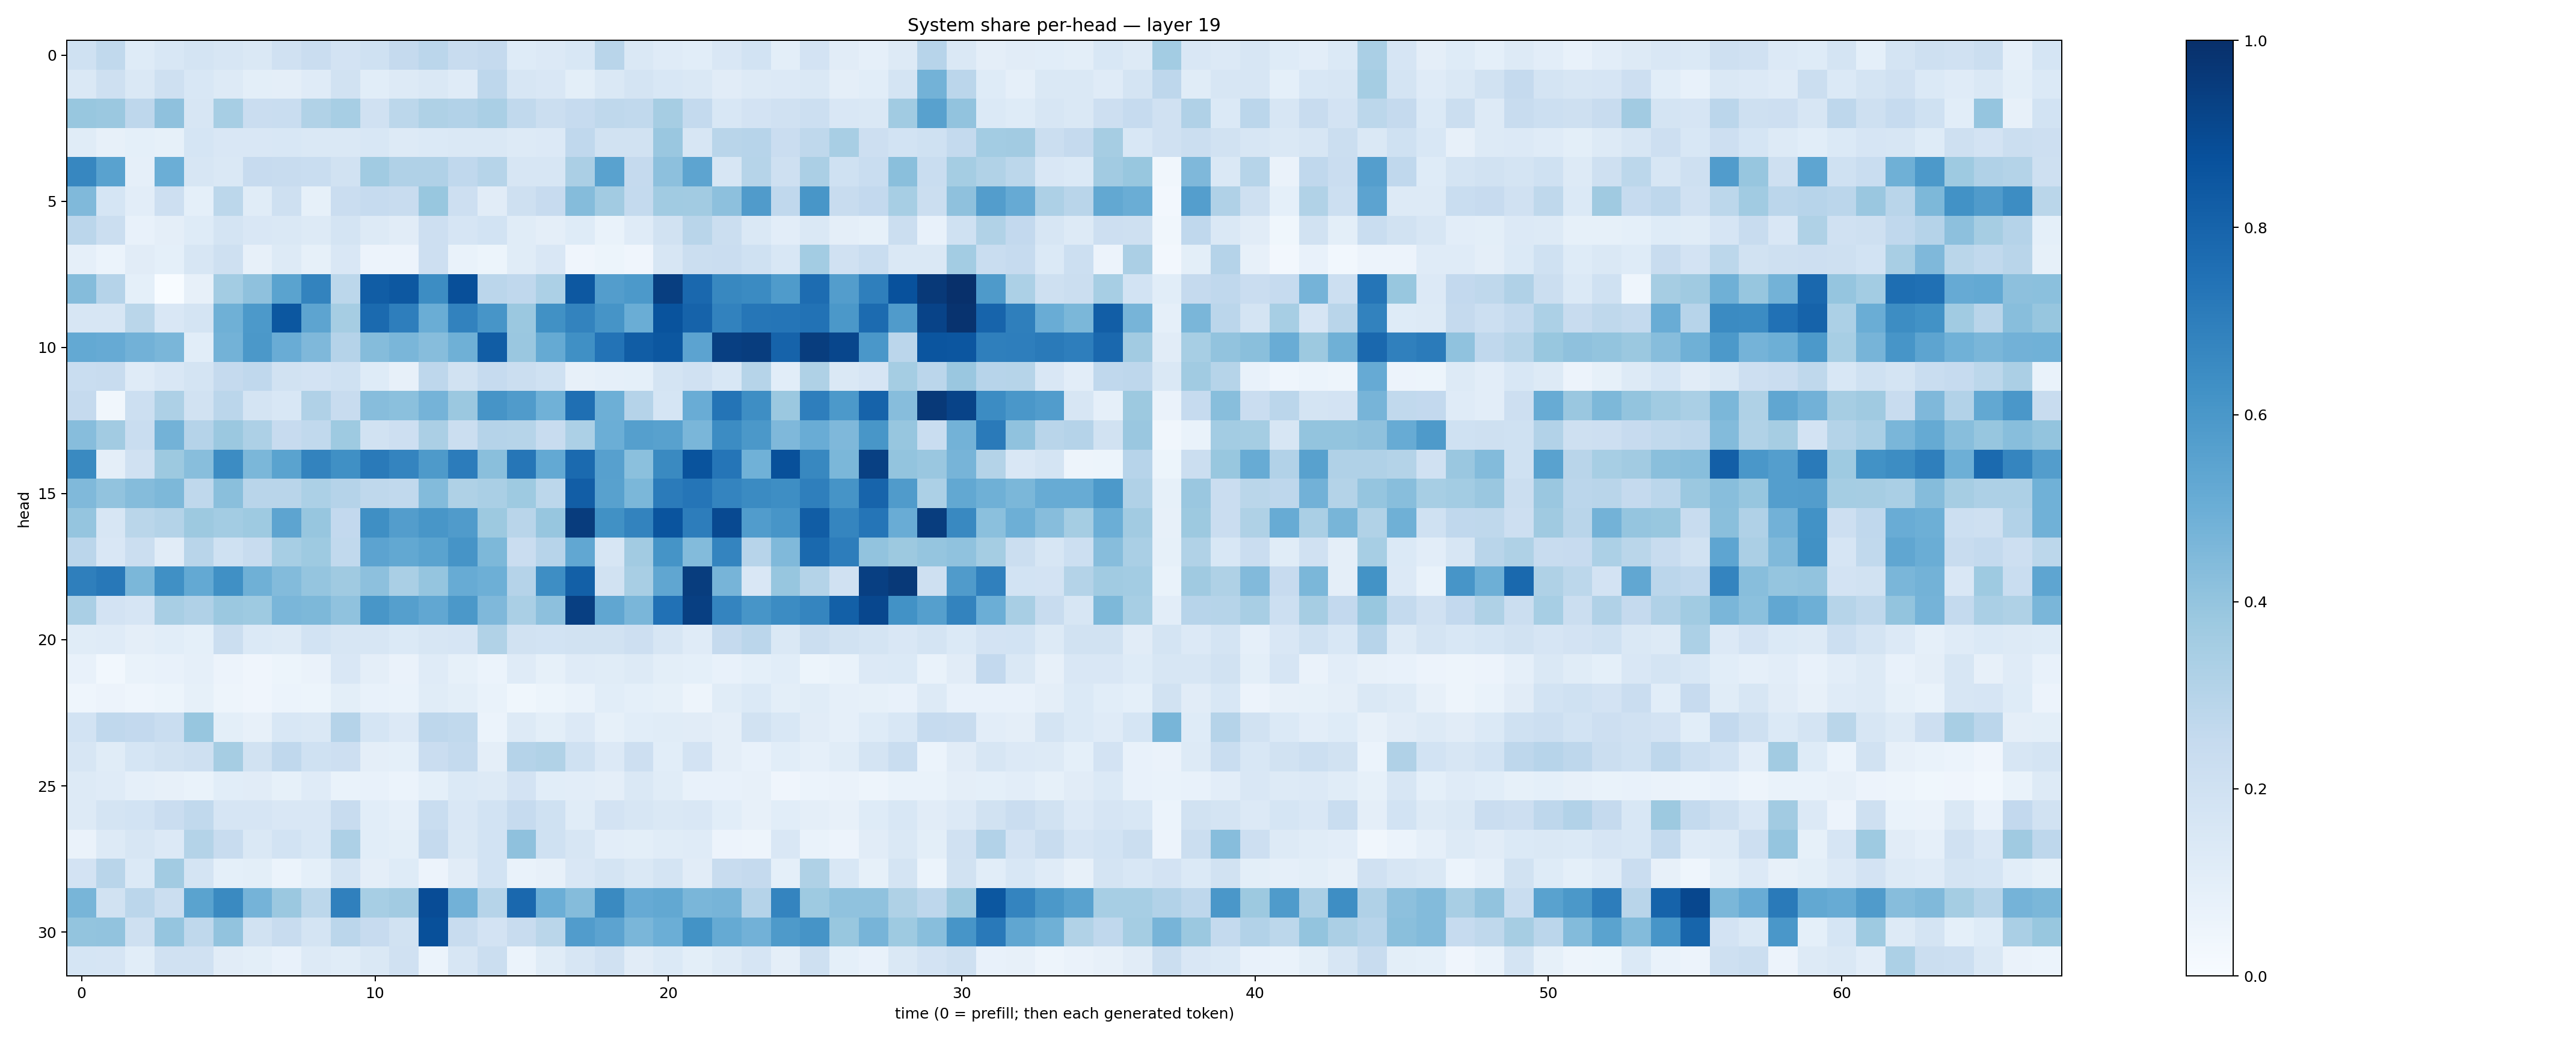

The data file committed next to this chart (first rows):
0.20311895, 0.26552385, 0.12462787, 0.15324418, 0.17883787, 0.1571858, 0.1458285, 0.1961572, 0.22898102, 0.18002878, 0.20312463, 0.2526602, 0.28342134, 0.239674, 0.25195688, 0.124540895, 0.13380441, 0.1530055, 0.29160818, 0.14622228, 0.12050492, 0.10842853, 0.14945947, 0.18653126
0.1453, 0.2079, 0.1476, 0.2083, 0.1555, 0.1264, 0.1012, 0.09549, 0.1193, 0.1913, 0.1074, 0.1313, 0.1435, 0.1175, 0.2757, 0.1573, 0.1506, 0.1013, 0.1453, 0.1789, 0.1545, 0.1457, 0.1115, 0.1313
0.3894, 0.3794, 0.2748, 0.4139, 0.1595, 0.3473, 0.2278, 0.2324, 0.3152, 0.3466, 0.1955, 0.281, 0.3233, 0.3107, 0.3372, 0.263, 0.2224, 0.2467, 0.2706, 0.2639, 0.3481, 0.2542, 0.1558, 0.1816
0.1149, 0.08126, 0.09121, 0.0845, 0.168, 0.1488, 0.1522, 0.1558, 0.1462, 0.1416, 0.1536, 0.1261, 0.1405, 0.1442, 0.1431, 0.1254, 0.1346, 0.2687, 0.1902, 0.1882, 0.3845, 0.1585, 0.2913, 0.2954
0.6651, 0.5539, 0.08751, 0.4974, 0.1632, 0.147, 0.2428, 0.2378, 0.2343, 0.1918, 0.3658, 0.3187, 0.3174, 0.2658, 0.2995, 0.1622, 0.1602, 0.3355, 0.5538, 0.2505, 0.4145, 0.5397, 0.1594, 0.2972
0.4476, 0.1705, 0.1053, 0.2137, 0.09125, 0.281, 0.1138, 0.2082, 0.08269, 0.2304, 0.2483, 0.2377, 0.3871, 0.2111, 0.1101, 0.205, 0.2428, 0.4351, 0.3594, 0.2547, 0.367, 0.3613, 0.4146, 0.5819
0.2849, 0.2199, 0.07507, 0.09693, 0.1234, 0.1771, 0.1488, 0.1446, 0.128, 0.1796, 0.1288, 0.1123, 0.2135, 0.1661, 0.1848, 0.1159, 0.0953, 0.1222, 0.06899, 0.1178, 0.1949, 0.2903, 0.2194, 0.1478
0.0868, 0.05864, 0.1122, 0.0933, 0.158, 0.206, 0.08067, 0.1268, 0.08247, 0.1519, 0.05752, 0.05688, 0.2113, 0.06674, 0.05215, 0.1133, 0.1492, 0.04249, 0.05167, 0.04188, 0.1564, 0.2198, 0.2272, 0.2026
0.4354, 0.301, 0.09127, 0.003504, 0.08098, 0.3585, 0.4117, 0.547, 0.6784, 0.2776, 0.8276, 0.8469, 0.6435, 0.879, 0.2825, 0.2657, 0.3288, 0.8438, 0.5704, 0.5916, 0.9433, 0.7831, 0.6635, 0.6517
0.1632, 0.1591, 0.2861, 0.1493, 0.1768, 0.4911, 0.5933, 0.8513, 0.5416, 0.3498, 0.7756, 0.6979, 0.5029, 0.6809, 0.6067, 0.3803, 0.6251, 0.6785, 0.6111, 0.5018, 0.8653, 0.802, 0.6821, 0.7276
0.5223, 0.5144, 0.4814, 0.4623, 0.1091, 0.4774, 0.5939, 0.5052, 0.4494, 0.3014, 0.4355, 0.4637, 0.433, 0.4888, 0.8279, 0.3833, 0.516, 0.6313, 0.7416, 0.8278, 0.8478, 0.5444, 0.9401, 0.946
0.2322, 0.2411, 0.1194, 0.1499, 0.1795, 0.2507, 0.269, 0.1913, 0.1799, 0.201, 0.1239, 0.08097, 0.2758, 0.1916, 0.2469, 0.2252, 0.201, 0.08194, 0.0868, 0.09094, 0.1743, 0.1988, 0.1527, 0.3004
0.2537, 0.035, 0.2162, 0.3266, 0.1941, 0.2821, 0.1734, 0.1547, 0.319, 0.2411, 0.4298, 0.4208, 0.4744, 0.3822, 0.6121, 0.5807, 0.4846, 0.7546, 0.4924, 0.3033, 0.1681, 0.5074, 0.7368, 0.637
0.432, 0.3626, 0.2312, 0.4794, 0.3019, 0.3799, 0.3244, 0.2433, 0.2627, 0.3733, 0.1938, 0.2128, 0.3347, 0.2237, 0.3042, 0.2972, 0.2387, 0.3291, 0.4983, 0.5636, 0.5573, 0.4624, 0.6483, 0.5948
0.6553, 0.09669, 0.1982, 0.375, 0.4259, 0.6452, 0.4583, 0.5502, 0.6774, 0.629, 0.7129, 0.6725, 0.589, 0.7037, 0.4231, 0.7267, 0.5212, 0.775, 0.5599, 0.4202, 0.6561, 0.8664, 0.734, 0.4861
0.4483, 0.4058, 0.4357, 0.4538, 0.2696, 0.4245, 0.2917, 0.2902, 0.3285, 0.3041, 0.2705, 0.2643, 0.4383, 0.3232, 0.3394, 0.3733, 0.28, 0.8206, 0.555, 0.4582, 0.7089, 0.7309, 0.6756, 0.6522
0.3949, 0.1599, 0.2868, 0.3084, 0.3783, 0.3567, 0.3734, 0.54, 0.3931, 0.2583, 0.6348, 0.5726, 0.6028, 0.5809, 0.3761, 0.2923, 0.3916, 0.9527, 0.628, 0.6788, 0.8632, 0.6995, 0.8989, 0.5756
0.2838, 0.1493, 0.2247, 0.1111, 0.2893, 0.2017, 0.2366, 0.3443, 0.3712, 0.2635, 0.5457, 0.5249, 0.5492, 0.6121, 0.4536, 0.2275, 0.2935, 0.5299, 0.1588, 0.3618, 0.6143, 0.438, 0.6741, 0.2952
0.6947, 0.7205, 0.4598, 0.6314, 0.5213, 0.6294, 0.4891, 0.4398, 0.3946, 0.3687, 0.4141, 0.3364, 0.3971, 0.5094, 0.4922, 0.3047, 0.6403, 0.8151, 0.1907, 0.3421, 0.5329, 0.9457, 0.4711, 0.1496
0.3389, 0.1805, 0.1668, 0.3427, 0.3199, 0.3809, 0.3723, 0.4646, 0.4539, 0.4083, 0.6016, 0.5631, 0.5306, 0.5967, 0.4529, 0.3365, 0.4156, 0.9407, 0.5315, 0.4627, 0.7464, 0.9392, 0.6742, 0.6066
0.1154, 0.1211, 0.09439, 0.1075, 0.09355, 0.2243, 0.1386, 0.1298, 0.1873, 0.1569, 0.1624, 0.14, 0.1622, 0.1652, 0.315, 0.1938, 0.1864, 0.1918, 0.1893, 0.213, 0.1568, 0.1196, 0.2521, 0.2842
0.07117, 0.03118, 0.06721, 0.0709, 0.08923, 0.05555, 0.04025, 0.05435, 0.06378, 0.1501, 0.09756, 0.06315, 0.1202, 0.08349, 0.06004, 0.119, 0.08341, 0.1191, 0.1148, 0.1274, 0.09999, 0.09209, 0.07134, 0.09082
0.04581, 0.05658, 0.04639, 0.05282, 0.0846, 0.04741, 0.04015, 0.06167, 0.05361, 0.1007, 0.073, 0.06727, 0.1147, 0.09881, 0.06765, 0.03837, 0.05399, 0.07006, 0.1061, 0.09308, 0.08381, 0.05056, 0.1166, 0.1377
0.1867, 0.2674, 0.2582, 0.2309, 0.3919, 0.09872, 0.08181, 0.1532, 0.1445, 0.3017, 0.1691, 0.1342, 0.2736, 0.2651, 0.06088, 0.1326, 0.09842, 0.1358, 0.08371, 0.1088, 0.1138, 0.1111, 0.0972, 0.1952
0.1611, 0.1138, 0.1695, 0.1898, 0.2105, 0.3513, 0.1914, 0.2657, 0.2029, 0.2124, 0.09764, 0.09153, 0.2298, 0.2549, 0.095, 0.303, 0.3131, 0.2013, 0.1366, 0.214, 0.1079, 0.1801, 0.09606, 0.0762
0.1326, 0.1196, 0.08912, 0.08178, 0.06823, 0.1064, 0.1107, 0.08445, 0.1186, 0.06641, 0.07764, 0.06113, 0.09363, 0.1396, 0.1291, 0.1828, 0.1056, 0.1034, 0.09484, 0.1464, 0.1139, 0.07646, 0.0733, 0.07912
0.1254, 0.1751, 0.1837, 0.2281, 0.2651, 0.1667, 0.1644, 0.151, 0.1512, 0.2413, 0.1066, 0.089, 0.2312, 0.1494, 0.1842, 0.2499, 0.2001, 0.1134, 0.1833, 0.1612, 0.147, 0.1497, 0.1081, 0.08037
0.06376, 0.1325, 0.1575, 0.1336, 0.3058, 0.2351, 0.1419, 0.1844, 0.1551, 0.3263, 0.1077, 0.09933, 0.2529, 0.1438, 0.1861, 0.4114, 0.2027, 0.1637, 0.1051, 0.09992, 0.1146, 0.1196, 0.05663, 0.04944
0.1805, 0.2917, 0.1392, 0.3605, 0.1749, 0.09361, 0.1013, 0.05897, 0.09099, 0.1785, 0.09614, 0.1235, 0.05825, 0.1106, 0.1862, 0.06735, 0.08092, 0.1493, 0.1737, 0.1413, 0.1747, 0.1115, 0.2404, 0.2531
0.4671, 0.1935, 0.2849, 0.2253, 0.5491, 0.6552, 0.4749, 0.3817, 0.2799, 0.6904, 0.3445, 0.36, 0.887, 0.4839, 0.2996, 0.7822, 0.4987, 0.4362, 0.6557, 0.5131, 0.524, 0.4625, 0.4721, 0.302
0.3996, 0.4051, 0.2059, 0.3954, 0.2697, 0.4054, 0.1908, 0.2349, 0.1789, 0.2833, 0.2454, 0.1931, 0.8768, 0.2377, 0.1818, 0.2422, 0.2856, 0.5772, 0.5435, 0.4636, 0.4997, 0.6182, 0.5166, 0.4835
0.1682, 0.1669, 0.1075, 0.1977, 0.1973, 0.113, 0.09823, 0.07446, 0.1268, 0.1135, 0.1483, 0.1969, 0.05935, 0.1637, 0.2206, 0.05952, 0.1161, 0.1602, 0.1959, 0.113, 0.1387, 0.1002, 0.1269, 0.1649
